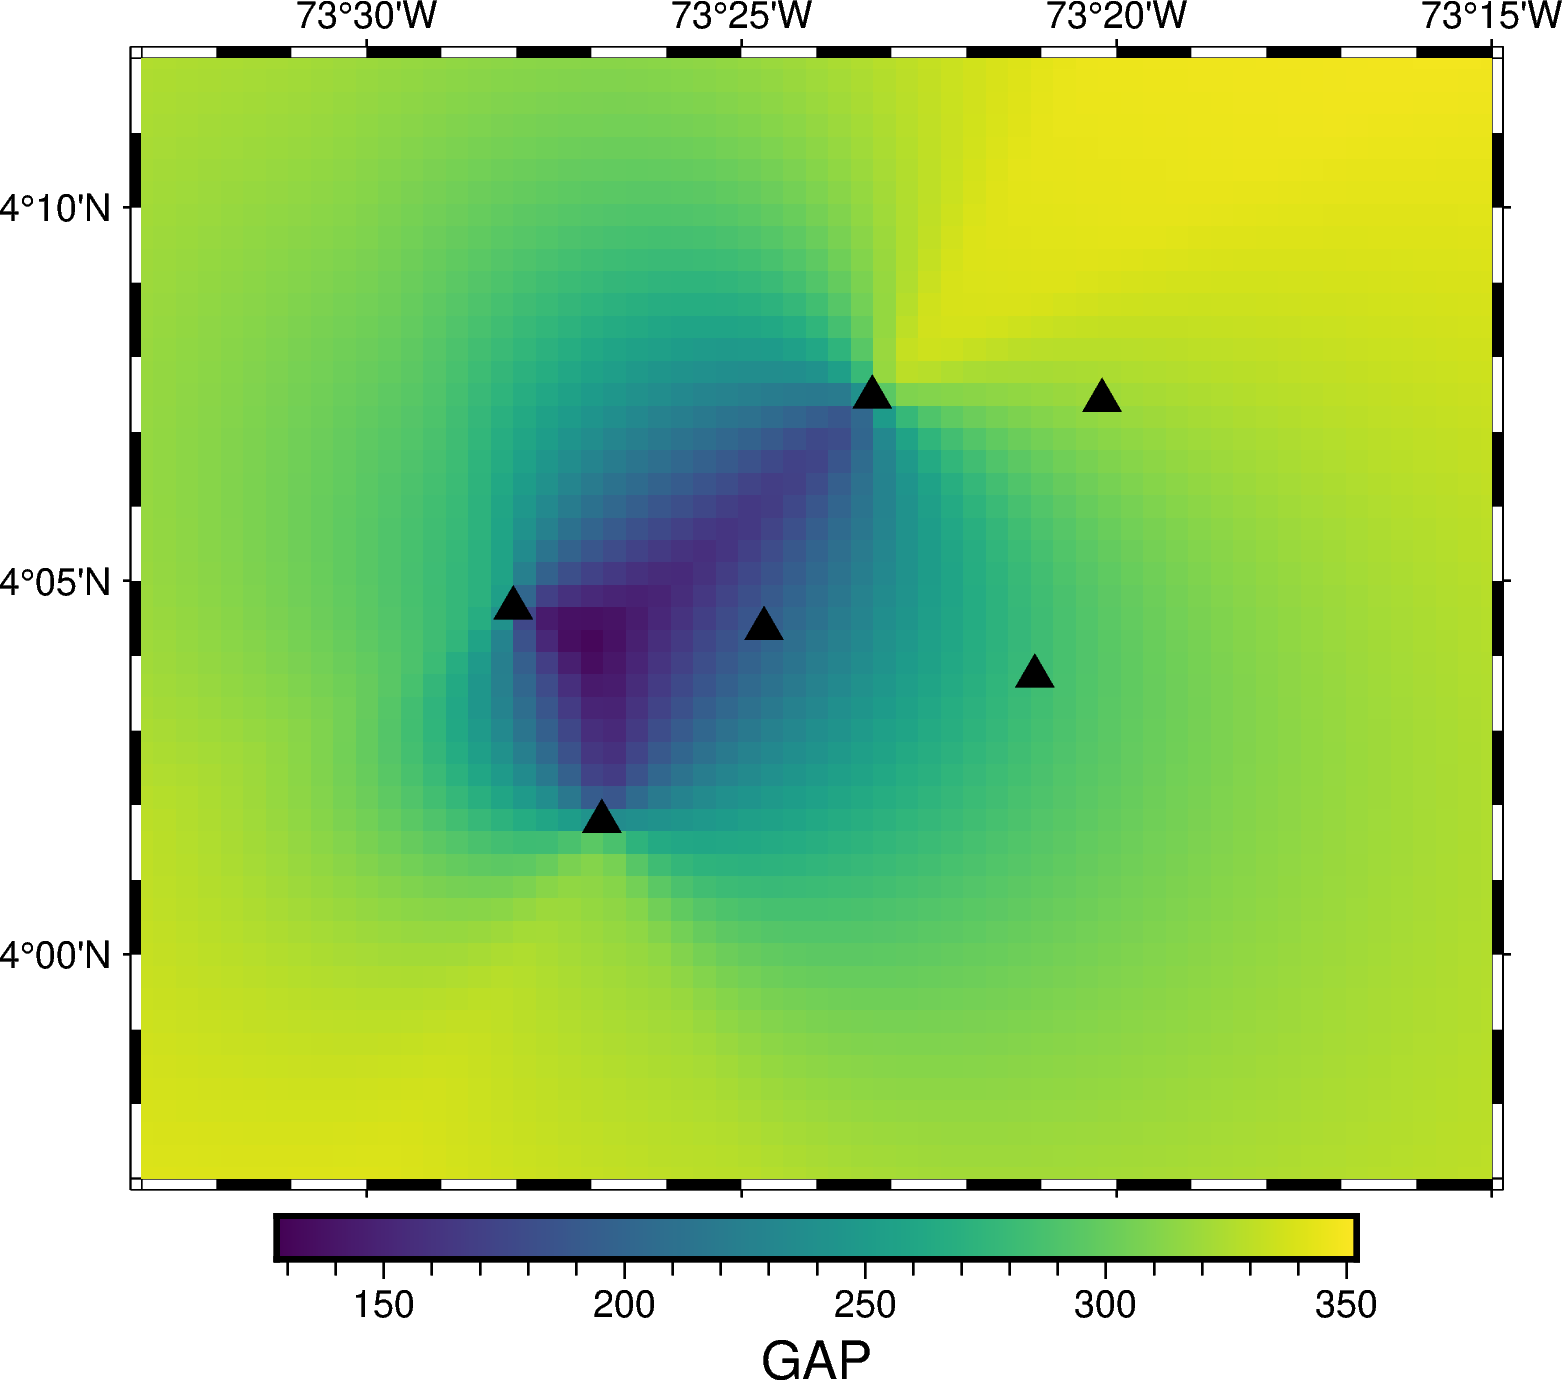

Values plotted in this chart, from the file beside it:
LON, LAT, GAP
-73.6, 3.8, 352
-73.6, 3.805, 351.8
-73.6, 3.81, 351.6
-73.6, 3.815, 351.4
-73.6, 3.82, 351.3
-73.6, 3.825, 351.1
-73.6, 3.83, 350.9
-73.6, 3.835, 350.6
-73.6, 3.84, 350.4
-73.6, 3.845, 350.2
-73.6, 3.85, 350
-73.6, 3.855, 349.7
-73.6, 3.86, 349.5
-73.6, 3.865, 349.2
-73.6, 3.87, 348.9
-73.6, 3.875, 348.7
-73.6, 3.88, 348.4
-73.6, 3.885, 348.1
-73.6, 3.89, 347.8
-73.6, 3.895, 347.5
-73.6, 3.9, 347.2
-73.6, 3.905, 346.9
-73.6, 3.91, 346.6
-73.6, 3.915, 346.2
-73.6, 3.92, 345.9
-73.6, 3.925, 345.6
-73.6, 3.93, 345.2
-73.6, 3.935, 344.9
-73.6, 3.94, 344.5
-73.6, 3.945, 344.1
-73.6, 3.95, 343.8
-73.6, 3.955, 343.4
-73.6, 3.96, 343.1
-73.6, 3.965, 342.8
-73.6, 3.97, 342.4
-73.6, 3.975, 342.1
-73.6, 3.98, 341.8
-73.6, 3.985, 341.6
-73.6, 3.99, 341.3
-73.6, 3.995, 341.1
-73.6, 4.0, 340.7
-73.6, 4.005, 339.9
-73.6, 4.01, 339.1
-73.6, 4.015, 338.3
-73.6, 4.02, 337.6
-73.6, 4.025, 336.8
-73.6, 4.03, 336
-73.6, 4.035, 335.3
-73.6, 4.04, 334.6
-73.6, 4.045, 333.9
-73.6, 4.05, 333.2
-73.6, 4.055, 332.6
-73.6, 4.06, 332
-73.6, 4.065, 331.4
-73.6, 4.07, 330.9
-73.6, 4.075, 330.5
-73.6, 4.08, 330
-73.6, 4.085, 329.6
-73.6, 4.09, 329.3
-73.6, 4.095, 329
... 7,940 more rows
